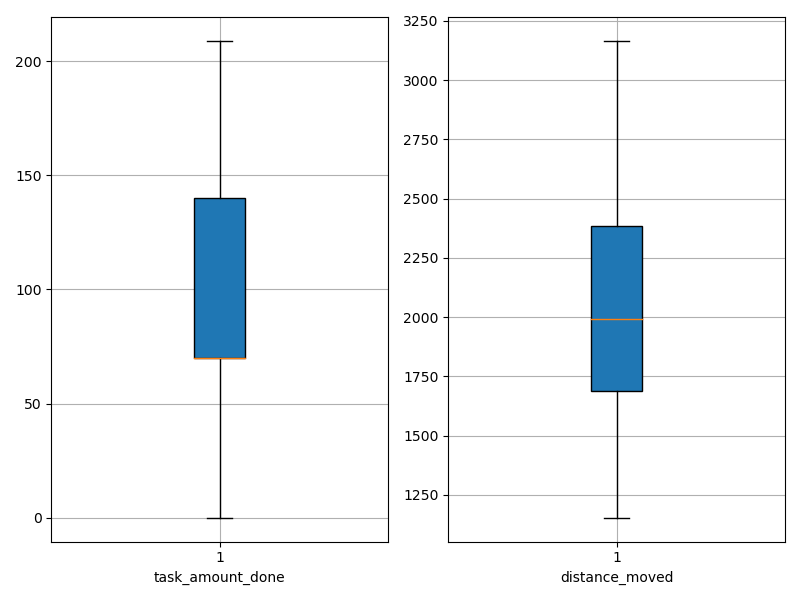

Source data for this figure (header and first rows):
agent_id, task_amount_done, distance_moved
0, 138.0, 1492
1, 70.0, 1695
2, 139.0, 2930
3, 70.0, 1647
4, 70.0, 1558
5, 139.0, 2331
6, 69.0, 1773
7, 70.0, 1629
8, 138.0, 2000
9, 69.0, 1893
10, 70.0, 1759
11, 140.0, 2176
12, 70.0, 1599
13, 142.0, 3006
14, 70.0, 2248
15, 71.0, 1615
16, 70.0, 1869
17, 209.0, 2336
18, 141.0, 1917
19, 71.0, 2199
20, 141.0, 1153
21, 71.0, 2078
22, 141.0, 1670
23, 70.0, 3167
24, 0.0, 2085
25, 70.0, 2539
26, 142.0, 2653
27, 69.0, 1650
28, 70.0, 1949
29, 69.0, 1986
30, 140.0, 2969
31, 140.0, 2691
32, 70.0, 2100
33, 69.0, 2565
34, 70.0, 2072
35, 70.0, 1907
36, 71.0, 1763
37, 70.0, 1638
38, 141.0, 2778
39, 140.0, 2741
